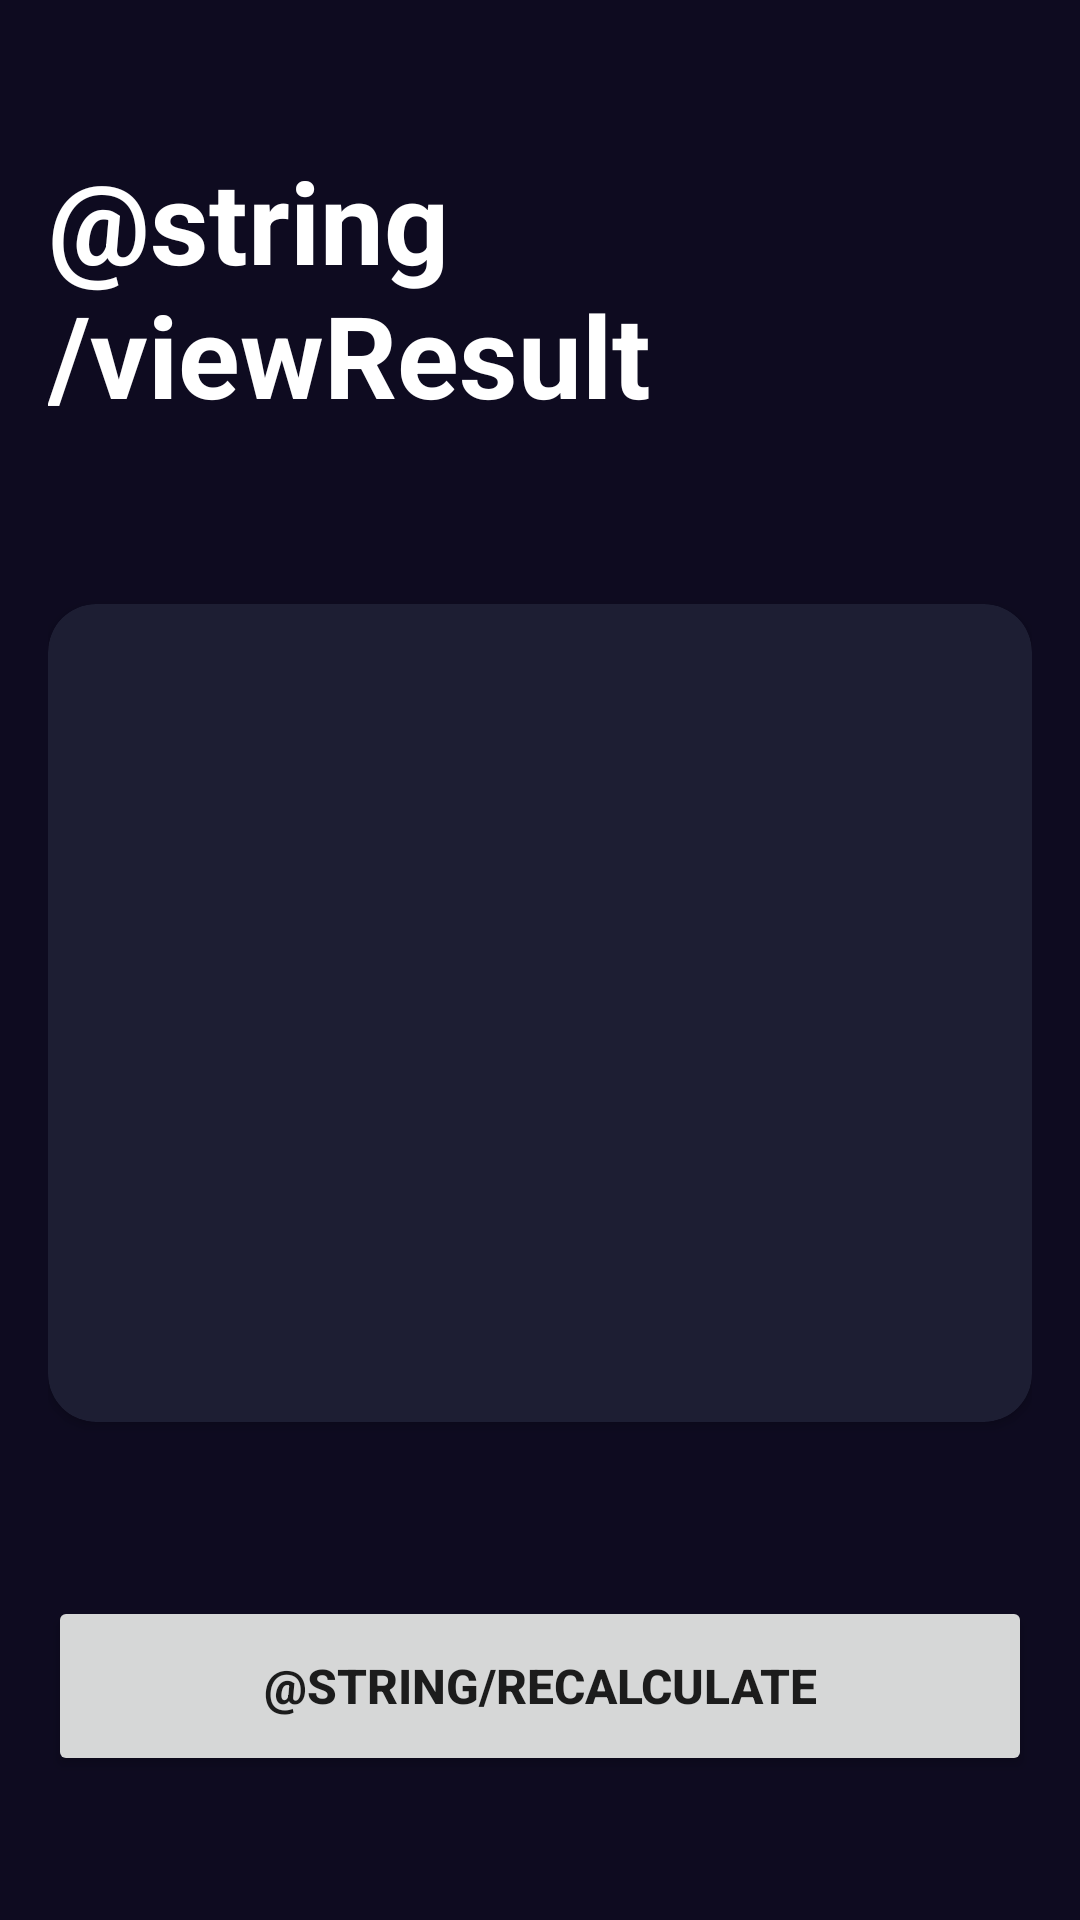

The Android layout XML behind this screen, and the referenced resources:
<!-- AndroidManifest.xml: application theme Theme.MasaCoporal -->
<!-- res/layout/activity_result_imcactivity.xml -->
<?xml version="1.0" encoding="utf-8"?>
<androidx.constraintlayout.widget.ConstraintLayout xmlns:android="http://schemas.android.com/apk/res/android"
    xmlns:app="http://schemas.android.com/apk/res-auto"
    xmlns:tools="http://schemas.android.com/tools"
    android:layout_width="match_parent"
    android:layout_height="match_parent"
    tools:context=".ResultIMCActivity"
    android:background="@color/background_app"
    android:paddingHorizontal="16dp"
    android:paddingVertical="48dp"
    >


    <TextView
        android:id="@+id/txtResult"
        android:layout_width="wrap_content"
        android:layout_height="wrap_content"
        android:text="@string/viewResult"
        android:textColor="@color/white"
        android:textSize="38sp"
        android:textStyle="bold"
        app:layout_constraintStart_toStartOf="parent"
        app:layout_constraintTop_toTopOf="parent"
        />

    <androidx.cardview.widget.CardView

        android:layout_width="0dp"
        android:layout_height="0dp"
        app:cardBackgroundColor="@color/background_component"
        app:layout_constraintStart_toStartOf="parent"
        app:layout_constraintEnd_toEndOf="parent"
        app:layout_constraintTop_toBottomOf="@+id/txtResult"
        app:layout_constraintBottom_toTopOf="@+id/btnReCalculate"
        android:layout_marginVertical="58dp"

        app:cardCornerRadius="16dp">

        <androidx.appcompat.widget.LinearLayoutCompat
            android:layout_width="match_parent"
            android:layout_height="match_parent"
            android:orientation="vertical"
            android:gravity="center"
            >

            <TextView
                android:id="@+id/tvStatus"
                android:layout_width="wrap_content"
                android:layout_height="wrap_content"
                android:textColor="@color/white"
                android:textSize="26sp"
                tools:text="normal"
                android:textAllCaps="true"
                android:layout_marginTop="16dp"
                />


            <TextView
                android:id="@+id/tvResult"
                android:layout_width="wrap_content"
                android:layout_height="wrap_content"
                android:textColor="@color/white"
                android:textStyle="bold"
                android:textSize="70sp"
                tools:text="23.5"
                android:textAllCaps="true"
                android:layout_marginVertical="40dp"
                />


            <TextView
                android:id="@+id/tvDescription"
                android:layout_width="wrap_content"
                android:layout_height="wrap_content"
                android:textColor="@color/white"
                android:textSize="20sp"
                tools:text="Segun la OMS, tu cuerpo esta en el rango de saludable, Sigue Asi!"
                android:textAlignment="center"
                android:layout_marginBottom="16dp"
                android:paddingHorizontal="10dp"

                />


        </androidx.appcompat.widget.LinearLayoutCompat>



    </androidx.cardview.widget.CardView>





    <Button
        android:id="@+id/btnReCalculate"
        android:layout_width="0dp"
        android:layout_height="60dp"
        android:text="@string/recalculate"
        android:textStyle="bold"
        android:textSize="16sp"
        app:layout_constraintStart_toStartOf="parent"
        app:layout_constraintEnd_toEndOf="parent"
        app:layout_constraintBottom_toBottomOf="parent"
        />



</androidx.constraintlayout.widget.ConstraintLayout>
<!-- resources referenced by this layout -->
<resources>
  <color name="background_app">#0E0B20</color>
  <color name="background_component">#1D1E33</color>
  <color name="white">#FFFFFFFF</color>
  <style name="Theme.MasaCoporal" parent="Theme.MaterialComponents.DayNight.DarkActionBar">
          
          <item name="colorPrimary">@color/purple_500</item>
          <item name="colorPrimaryVariant">@color/purple_700</item>
          <item name="colorOnPrimary">@color/white</item>
          
          <item name="colorSecondary">@color/teal_200</item>
          <item name="colorSecondaryVariant">@color/teal_700</item>
          <item name="colorOnSecondary">@color/black</item>
          
          <item name="android:statusBarColor">?attr/colorPrimaryVariant</item>
          
      </style>
  <color name="purple_500">#FF6200EE</color>
  <color name="purple_700">#FF3700B3</color>
  <color name="teal_200">#FF03DAC5</color>
  <color name="teal_700">#FF018786</color>
  <color name="black">#FF000000</color>
</resources>
